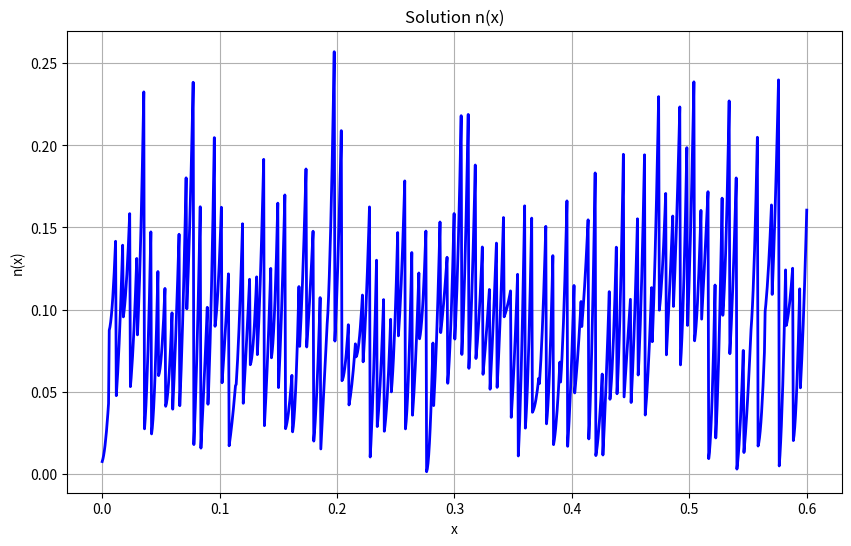

Source code (Python):
import numpy as np
from scipy.sparse import csc_matrix, diags
from scipy.sparse.linalg import spsolve
from scipy.linalg import solve
import matplotlib.pyplot as plt
from scipy import integrate
from typing import Tuple, Dict, List
import warnings

class PhyConst:
    """物理常数类"""
    mu = 0.75
    T_0 = 300
    m = 0.26 * 0.9109e-31
    e = 0.1602
    k = 0.138e-4
    epsilon = 11.7 * 8.85418
    
    tau = m * mu / e
    theta = k * T_0 / m

def gaussLegendrePoints(a: float, b: float, n: int = 5) -> Tuple[np.ndarray, np.ndarray]:
    """
    计算区间[a,b]上的高斯-勒让德积分点和权重
    """
    nodes, weights = np.polynomial.legendre.leggauss(n)
    # 转换到区间[a,b]
    nodes = 0.5 * (b - a) * nodes + 0.5 * (a + b)
    weights = 0.5 * (b - a) * weights
    return nodes, weights

def discretize_uniform(X: np.ndarray, mesh: np.ndarray) -> np.ndarray:
    """
    将点X离散化到均匀网格上，返回每个点所在的单元格索引
    """
    h = mesh[1] - mesh[0]
    Xa = mesh[0]
    indices = np.floor((X - Xa) / h).astype(int)
    # 处理边界情况
    indices = np.clip(indices, 0, len(mesh) - 2)
    # 处理超出边界的点
    out_of_bounds = (X < mesh[0]) | (X > mesh[-1])
    indices[out_of_bounds] = -1
    return indices

class DDGIC4DD:
    def __init__(self, N: int, Xa: float, Xb: float, k: int, 
                 beta0: float, beta1: float, T: float, CFL: float):
        """
        初始化DDGIC4DD类
        
        参数:
        N: 网格单元数
        Xa: 左边界
        Xb: 右边界
        k: 多项式最大阶数
        beta0, beta1: 参数
        T: 总时间
        CFL: CFL条件
        """
        self.N = N
        self.Xa = Xa
        self.Xb = Xb
        self.k = k
        self.beta0 = beta0
        self.beta1 = beta1
        self.T = T
        self.CFL = CFL
        
        # 计算网格参数
        self.h = (Xb - Xa) / N
        self.dt = CFL * self.h * self.h  # CFL条件
        self.mesh = np.linspace(Xa, Xb, N + 1)  # 网格点
        
        # 预计算高斯积分点
        self.gaussPoints: Dict[int, Tuple[np.ndarray, np.ndarray]] = {}
        for j in range(N):
            self.gaussPoints[j] = gaussLegendrePoints(self.mesh[j], self.mesh[j + 1])
        
        # 构建质量矩阵A
        self._build_mass_matrix()
        
        # L()函数中用到的常量
        self.LL, self.LR, self.RL, self.RR = 0, 1, 2, 3
        
        # 用于存储导数计算的帮助向量
        self.uxHelp = np.arange(k + 1, dtype=float)
        self.uxxHelp = self.uxHelp * (self.uxHelp - 1)
        
        # 初始化系数矩阵
        self.C = np.zeros((k + 1, N))
        self.n_d_C = np.zeros((k + 1, N))
    
    def _build_mass_matrix(self):
        """构建质量矩阵"""
        # 构建块对角质量矩阵
        size = (self.k + 1) * self.N
        data = []
        row_indices = []
        col_indices = []
        
        for j in range(self.N):
            block_offset = j * (self.k + 1)
            for l in range(self.k + 1):
                for m in range(self.k + 1):
                    value = self.h / (m + l + 1.0)
                    global_row = block_offset + l
                    global_col = block_offset + m
                    data.append(value)
                    row_indices.append(global_row)
                    col_indices.append(global_col)
        
        self.A_sparse = csc_matrix((data, (row_indices, col_indices)), shape=(size, size))
    
    def setn(self, coeff: np.ndarray):
        """
        设置n的系数矩阵
        
        参数:
        coeff: 系数矩阵，每列代表一个单元的系数
        """
        if coeff.shape != (self.k + 1, self.N):
            raise ValueError("Coefficient matrix size mismatch.")
        self.C = coeff.copy()
    
    def setn_d(self, coeff: np.ndarray):
        """
        设置n_d的系数矩阵
        
        参数:
        coeff: 系数矩阵，每列代表一个单元的系数
        """
        if coeff.shape != (self.k + 1, self.N):
            raise ValueError("Coefficient matrix size mismatch.")
        self.n_d_C = coeff.copy()
    
    def getPriE_x(self, X: np.ndarray) -> np.ndarray:
        """
        计算E_x的原函数（从Xa到X的定积分）
        
        参数:
        X: 要求积分的点
        
        返回:
        在每个点X(i)处的定积分
        """
        if np.isscalar(X):
            X = np.array([X])
        
        Coeff = self.C - self.n_d_C  # 被积函数的多项式系数
        Y = np.zeros(X.shape)
        
        # 预计算系数矩阵的累积和
        CumSumCoeff = np.cumsum(Coeff, axis=1)
        
        # 获取所有点所在的单元格索引
        bins = discretize_uniform(X, self.mesh)
        
        for i, xi in enumerate(X):
            if xi == self.Xa:
                Y[i] = 0.0
                continue
                
            bin_idx = bins[i]
            if bin_idx < 0:
                Y[i] = np.nan
                continue
            
            u = (xi - self.mesh[bin_idx]) / self.h
            integral_at_xi = 0.0
            
            # 对每个多项式阶数m进行计算
            for m in range(self.k + 1):
                m_plus_1 = m + 1
                full_cells_integral_contrib = 0.0
                
                if bin_idx > 0:
                    full_cells_integral_contrib = CumSumCoeff[m, bin_idx - 1] * self.h / m_plus_1
                
                partial_cell_integral_contrib = Coeff[m, bin_idx] * self.h * (u ** m_plus_1) / m_plus_1
                integral_at_xi += full_cells_integral_contrib + partial_cell_integral_contrib
            
            Y[i] = integral_at_xi
        
        return Y if len(Y) > 1 else Y[0]
    
    def discretize(self, x: float) -> int:
        """将点x离散化到网格上"""
        if x < self.Xa or x > self.Xb:
            raise ValueError("x is out of bounds.")
        if x == self.Xb:
            return self.N - 1
        return int((x - self.Xa) / self.h)
    
    def getE(self, X: np.ndarray) -> np.ndarray:
        """
        获取电场E在给定点X处的值
        """
        nodes, weights = gaussLegendrePoints(0, 0.6)
        E0 = np.dot(self.getPriE_x(nodes), weights)
        E0 *= PhyConst.e / PhyConst.epsilon
        
        y = -PhyConst.e / PhyConst.epsilon * self.getPriE_x(X) + E0 - 1.5
        return y
    
    def getn(self, x) -> np.ndarray:
        """
        获取n在给定点处的值
        """
        if np.isscalar(x):
            # 标量版本
            idx = self.discretize(x)
            Cellx = (x - self.mesh[idx]) / self.h
            exp_terms = np.array([Cellx**i for i in range(self.k + 1)])
            return np.dot(self.C[:, idx], exp_terms)
        else:
            # 向量版本
            X = np.asarray(x)
            M = X.size
            idx = discretize_uniform(X, self.mesh)
            
            # 计算每个单元内的归一化坐标
            leftEdges = self.Xa + idx * self.h
            Cellx = (X - leftEdges) / self.h
            
            # 使用Horner方法进行多项式求值
            Y = np.zeros(M)
            for j in range(self.k, -1, -1):
                # 为每个点的单元索引收集第j个系数
                coeff_j = np.array([self.C[j, cell] if cell >= 0 else 0 for cell in idx])
                Y = Y * Cellx + coeff_j
            
            return Y
    
    def getn_x(self, x) -> np.ndarray:
        """
        获取n的一阶导数在给定点处的值
        """
        if np.isscalar(x):
            # 标量版本
            idx = self.discretize(x)
            Cellx = (x - self.mesh[idx]) / self.h
            y = 0.0
            tempx = 1.0
            for i in range(1, self.k + 1):
                y += self.C[i, idx] * i * tempx
                tempx *= Cellx
            return y / self.h
        else:
            # 向量版本
            X = np.asarray(x)
            result = np.zeros(X.shape)
            for i, xi in enumerate(X):
                result[i] = self.getn_x(xi)  # 递归调用标量版本
            return result
    
    def phi_x(self, X: np.ndarray, k: int) -> np.ndarray:
        """
        计算基函数的导数
        """
        X = np.asarray(X)
        Y = np.zeros(X.shape)
        
        for i, xi in enumerate(X):
            idx = self.discretize(xi)
            Cellx = (xi - self.mesh[idx]) / self.h
            Y[i] = k / self.h * (Cellx ** (k - 1)) if k > 0 else 0
        
        return Y
    
    def L(self) -> np.ndarray:
        """
        计算L操作符
        """
        # 初始化u, ux, uxx
        u = np.zeros((4, self.N))
        ux = np.zeros((4, self.N))
        uxx = np.zeros((4, self.N))
        
        # 计算u值
        if self.N > 1:
            u[self.LL, 1:] = np.sum(self.C[:, :-1], axis=0)  # LL
            u[self.RR, :-1] = self.C[0, 1:]  # RR
        u[self.LR, :] = self.C[0, :]
        u[self.RL, :] = np.sum(self.C, axis=0)
        
        # 计算ux值
        if self.k >= 1:
            C_dot_uxHelp = np.dot(self.C.T, self.uxHelp)
            if self.N > 1:
                ux[self.LL, 1:] = C_dot_uxHelp[:-1]  # LL
                ux[self.RR, :-1] = self.C[1, 1:]  # RR
            ux[self.LR, :] = self.C[1, :]
            ux[self.RL, :] = C_dot_uxHelp
            ux = ux / self.h
        
        # 计算uxx值
        if self.k >= 2:
            C_dot_uxxHelp = np.dot(self.C.T, self.uxxHelp)
            if self.N > 1:
                uxx[self.LL, 1:] = C_dot_uxxHelp[:-1]  # LL
                uxx[self.RR, :-1] = 2 * self.C[2, 1:]
            uxx[self.LR, :] = 2 * self.C[2, :]
            uxx[self.RL, :] = C_dot_uxxHelp
            uxx = uxx / (self.h * self.h)
        
        # 周期边界条件
        if self.k >= 0:
            u[self.LL, 0] = u[self.RL, self.N - 1]
            u[self.RR, self.N - 1] = u[self.LR, 0]
        if self.k >= 1:
            ux[self.LL, 0] = ux[self.RL, self.N - 1]
            ux[self.RR, self.N - 1] = ux[self.LR, 0]
        if self.k >= 2:
            uxx[self.LL, 0] = uxx[self.RL, self.N - 1]
            uxx[self.RR, self.N - 1] = uxx[self.LR, 0]
        
        # 预先计算所有需要的E值
        num_mesh_points = len(self.mesh)
        num_gauss_nodes = len(self.gaussPoints[0][0])
        total_points = num_mesh_points + self.N * num_gauss_nodes
        
        combined_points = np.zeros(total_points)
        combined_points[:num_mesh_points] = self.mesh
        
        for j in range(self.N):
            nodes, weights = self.gaussPoints[j]
            start_idx = num_mesh_points + j * num_gauss_nodes
            combined_points[start_idx:start_idx + num_gauss_nodes] = nodes
        
        E_all = self.getE(combined_points)
        E = E_all[:num_mesh_points]
        E_gauss = []
        for j in range(self.N):
            start_idx = num_mesh_points + j * num_gauss_nodes
            E_gauss.append(E_all[start_idx:start_idx + num_gauss_nodes])
        
        # 预计算phi_x_gauss
        phi_x_gauss = []
        for j in range(self.N):
            nodes, _ = self.gaussPoints[j]
            phi_x_cell = []
            for i in range(self.k + 1):
                phi_x_cell.append(self.phi_x(nodes, i))
            phi_x_gauss.append(phi_x_cell)
        
        # 计算通量项B
        B = np.zeros((self.k + 1, self.N))
        
        tempB1 = PhyConst.mu * (
            np.minimum(E[1:self.N+1], 0.0) * u[self.RL, :] +
            np.maximum(E[1:self.N+1], 0.0) * u[self.RR, :]
        )
        
        tempB2 = self.beta0 / self.h * (u[self.RR, :] - u[self.RL, :])
        tempB3 = 0.5 * (ux[self.RR, :] + ux[self.RL, :])
        tempB4 = self.beta1 * self.h * (uxx[self.RR, :] - uxx[self.RL, :])
        
        for l in range(self.k + 1):
            B[l, :] = tempB1 + PhyConst.tau * PhyConst.theta * (tempB2 + tempB3 + tempB4)
            
            if l == 0:
                tempB5 = PhyConst.mu * (
                    np.minimum(E[:self.N], 0.0) * u[self.LL, :] +
                    np.maximum(E[:self.N], 0.0) * u[self.LR, :]
                )
                
                tempB6 = self.beta0 * (u[self.LR, :] - u[self.LL, :]) / self.h
                tempB7 = 0.5 * (ux[self.LR, :] + ux[self.LL, :])
                tempB8 = self.beta1 * self.h * (uxx[self.LR, :] - uxx[self.LL, :])
                
                B[l, :] -= tempB5 + PhyConst.tau * PhyConst.theta * (tempB6 + tempB7 + tempB8)
        
        # 计算积分项D
        D = np.zeros((self.k + 1, self.N))
        for j in range(self.N):
            nodes, weights = self.gaussPoints[j]
            for l in range(self.k + 1):
                D[l, j] = PhyConst.mu * np.sum(weights * E_gauss[j] * self.getn(nodes) * phi_x_gauss[j][l])
                D[l, j] += PhyConst.tau * PhyConst.theta * np.sum(weights * self.getn_x(nodes) * phi_x_gauss[j][l])
        
        # 计算界面修正项E
        E_mat = np.zeros((self.k + 1, self.N))
        if self.k >= 1:
            for l in range(1, self.k + 1):
                for j in range(self.N):
                    term1 = (u[self.RR, j] - u[self.RL, j]) * l / self.h
                    term2 = (u[self.LR, j] - u[self.LL, j]) * l / self.h * (1 if l == 1 else 0)
                    E_mat[l, j] = PhyConst.tau * PhyConst.theta * 0.5 * (term1 + term2)
        
        # 构建右端向量
        b_mat = B - D - E_mat
        b = b_mat.flatten('F')  # 按列展开，对应Eigen的默认存储顺序
        
        # 求解线性系统
        res_vec = spsolve(self.A_sparse, b)
        
        # 重塑结果为矩阵
        res = res_vec.reshape((self.k + 1, self.N), order='F')
        
        return res
    
    def RK(self):
        """
        Runge-Kutta时间步进
        """
        C_pre = self.C.copy()
        
        # k1步
        k1 = self.L()
        k1 = C_pre + self.dt * k1
        self.setn(k1)
        
        # k2步
        k2 = self.L()
        k2 = 3.0/4.0 * C_pre + 1.0/4.0 * k1 + 1.0/4.0 * self.dt * k2
        self.setn(k2)
        
        # k3步
        k3 = self.L()
        k3 = 1.0/3.0 * C_pre + 2.0/3.0 * k2 + 2.0/3.0 * self.dt * k3
        self.setn(k3)
    
    def RKDDG(self):
        """
        运行完整的Runge-Kutta DDG求解
        """
        TT = 0
        Sols = []
        X = np.linspace(self.Xa, self.Xb, 10001)
        
        while TT < self.T:
            # Y = self.getn(X)
            # Sols.append(Y)
            self.RK()
            TT += self.dt
    
    def drawn(self):
        """
        绘制结果并保存数据
        """
        num_points = 1000
        x = np.linspace(0, 0.6, num_points)
        y = self.getn(x)
        
        # 保存数据到文件
        with open('data.txt', 'w') as file:
            for i in range(len(x)):
                file.write(f"{x[i]} {y[i]}\n")
        print("数据已保存到 data.txt")
        
        # 可选：绘制图形
        plt.figure(figsize=(10, 6))
        plt.plot(x, y, 'b-', linewidth=2)
        plt.xlabel('x')
        plt.ylabel('n(x)')
        plt.title('Solution n(x)')
        plt.grid(True)
        plt.show()

# 使用示例
if __name__ == "__main__":
    # 创建求解器实例
    solver = DDGIC4DD(N=100, Xa=0.0, Xb=0.6, k=2, 
                     beta0=1.0, beta1=0.1, T=1.0, CFL=0.1)
    
    # 设置初始条件（这里需要根据具体问题设置）
    initial_coeff = np.random.rand(solver.k + 1, solver.N) * 0.1
    solver.setn(initial_coeff)
    solver.setn_d(np.zeros((solver.k + 1, solver.N)))
    
    # 运行求解
    # solver.RKDDG()
    
    # 绘制结果
    solver.drawn()
